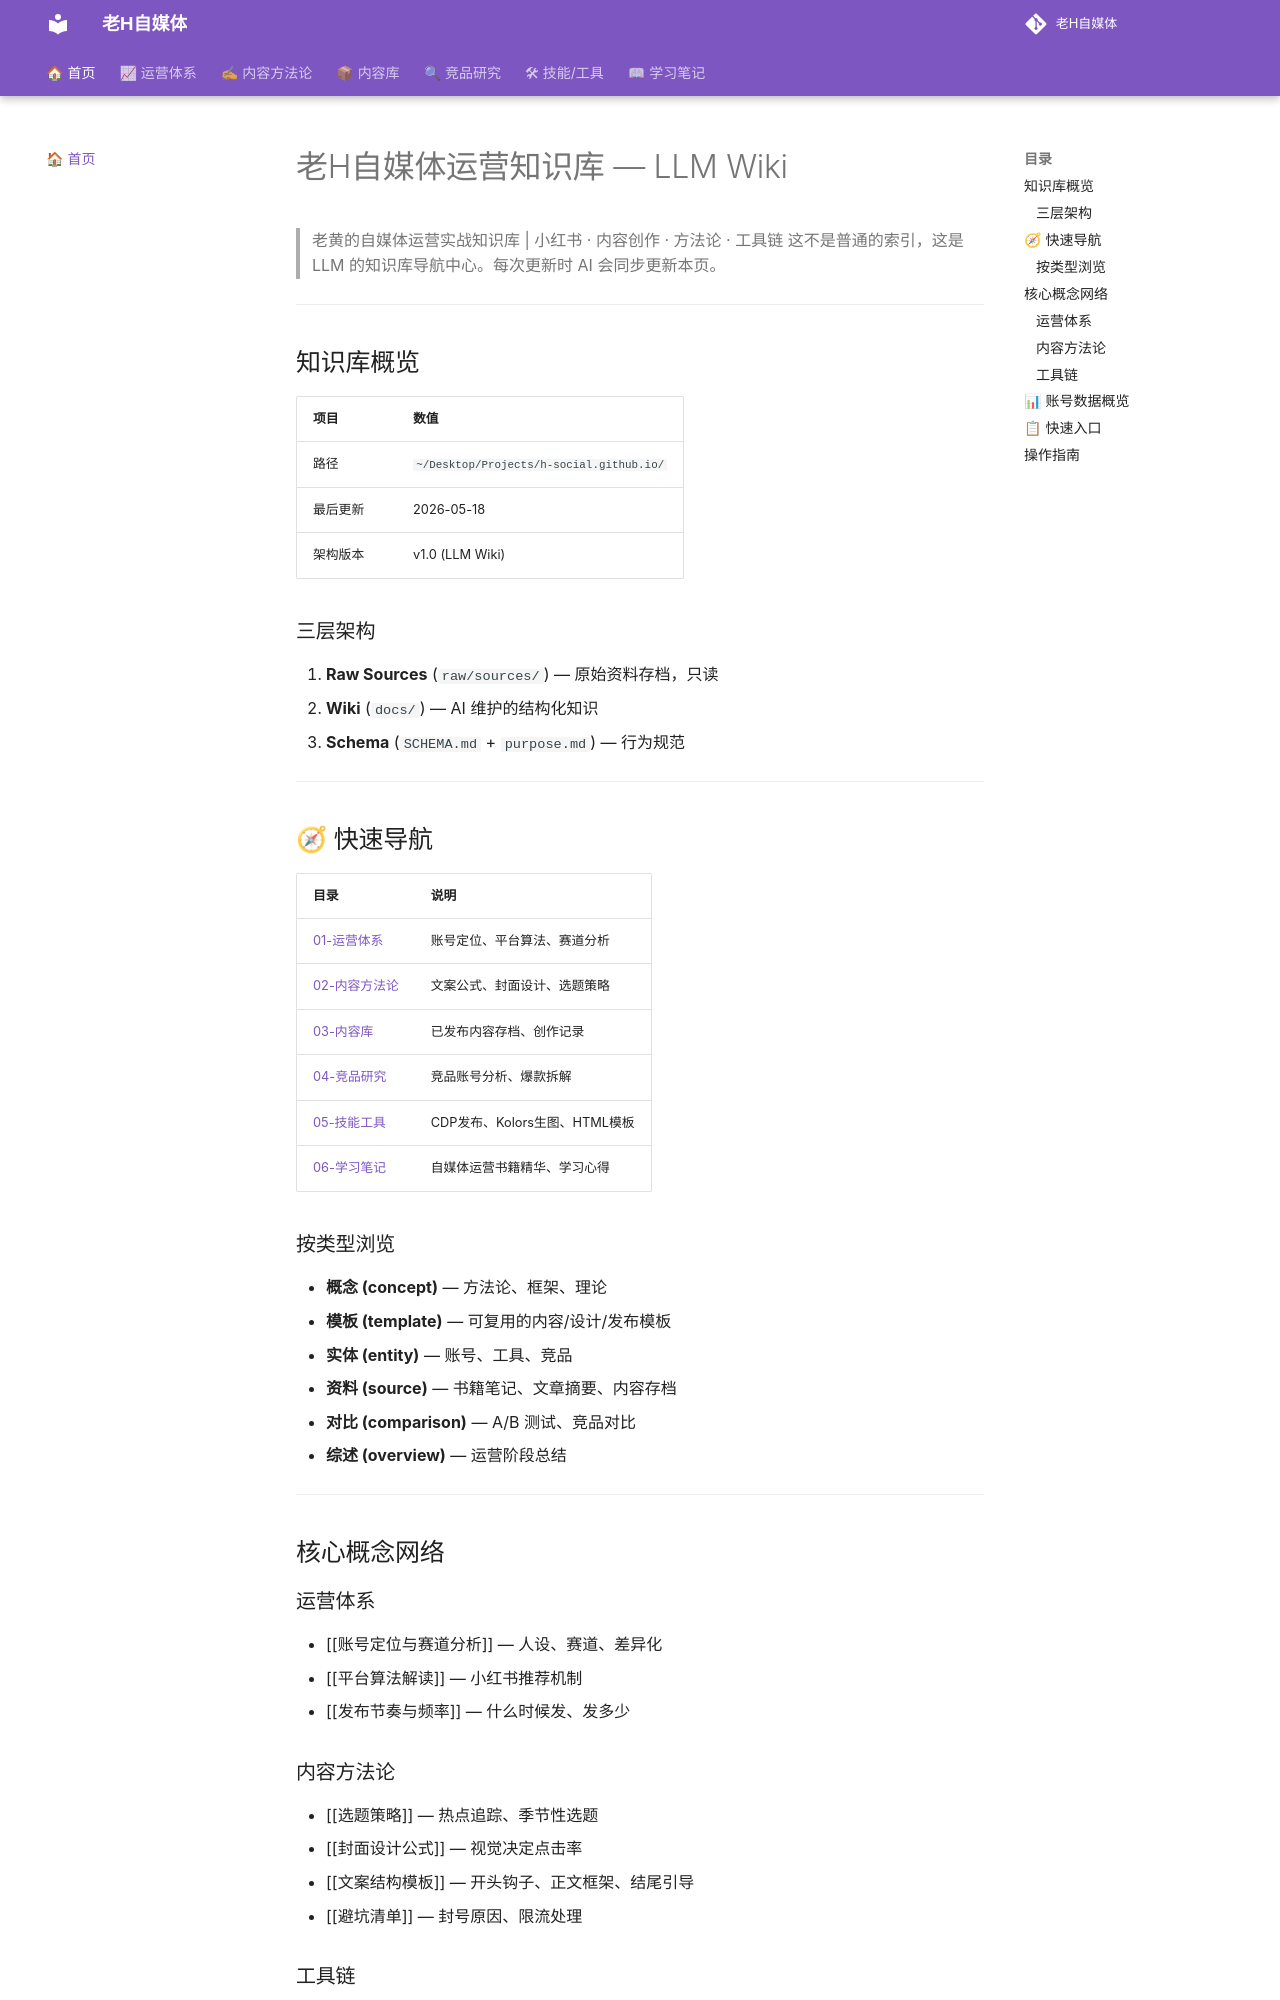

repository: dylantoo/h-social.github.io · page: index.html · generator: mkdocs

# 老H自媒体运营知识库 — LLM Wiki

> 老黄的自媒体运营实战知识库 | 小红书 · 内容创作 · 方法论 · 工具链
> 这不是普通的索引，这是 LLM 的知识库导航中心。每次更新时 AI 会同步更新本页。

---

## 知识库概览

| 项目 | 数值 |
|------|------|
| 路径 | `~/Desktop/Projects/h-social.github.io/` |
| 最后更新 | 2026-05-18 |
| 架构版本 | v1.0 (LLM Wiki) |

### 三层架构

1. **Raw Sources** (`raw/sources/`) — 原始资料存档，只读
2. **Wiki** (`docs/`) — AI 维护的结构化知识
3. **Schema** (`SCHEMA.md` + `purpose.md`) — 行为规范

---

## 🧭 快速导航

| 目录 | 说明 |
|------|------|
| [01-运营体系](01-运营体系/00-目录.md) | 账号定位、平台算法、赛道分析 |
| [02-内容方法论](02-内容方法论/00-目录.md) | 文案公式、封面设计、选题策略 |
| [03-内容库](03-内容库/00-目录.md) | 已发布内容存档、创作记录 |
| [04-竞品研究](04-竞品研究/00-目录.md) | 竞品账号分析、爆款拆解 |
| [05-技能工具](05-技能工具/00-目录.md) | CDP发布、Kolors生图、HTML模板 |
| [06-学习笔记](06-学习笔记/00-目录.md) | 自媒体运营书籍精华、学习心得 |

### 按类型浏览

- **概念 (concept)** — 方法论、框架、理论
- **模板 (template)** — 可复用的内容/设计/发布模板
- **实体 (entity)** — 账号、工具、竞品
- **资料 (source)** — 书籍笔记、文章摘要、内容存档
- **对比 (comparison)** — A/B 测试、竞品对比
- **综述 (overview)** — 运营阶段总结

---

## 核心概念网络

### 运营体系

- [[账号定位与赛道分析]] — 人设、赛道、差异化
- [[平台算法解读]] — 小红书推荐机制
- [[发布节奏与频率]] — 什么时候发、发多少
